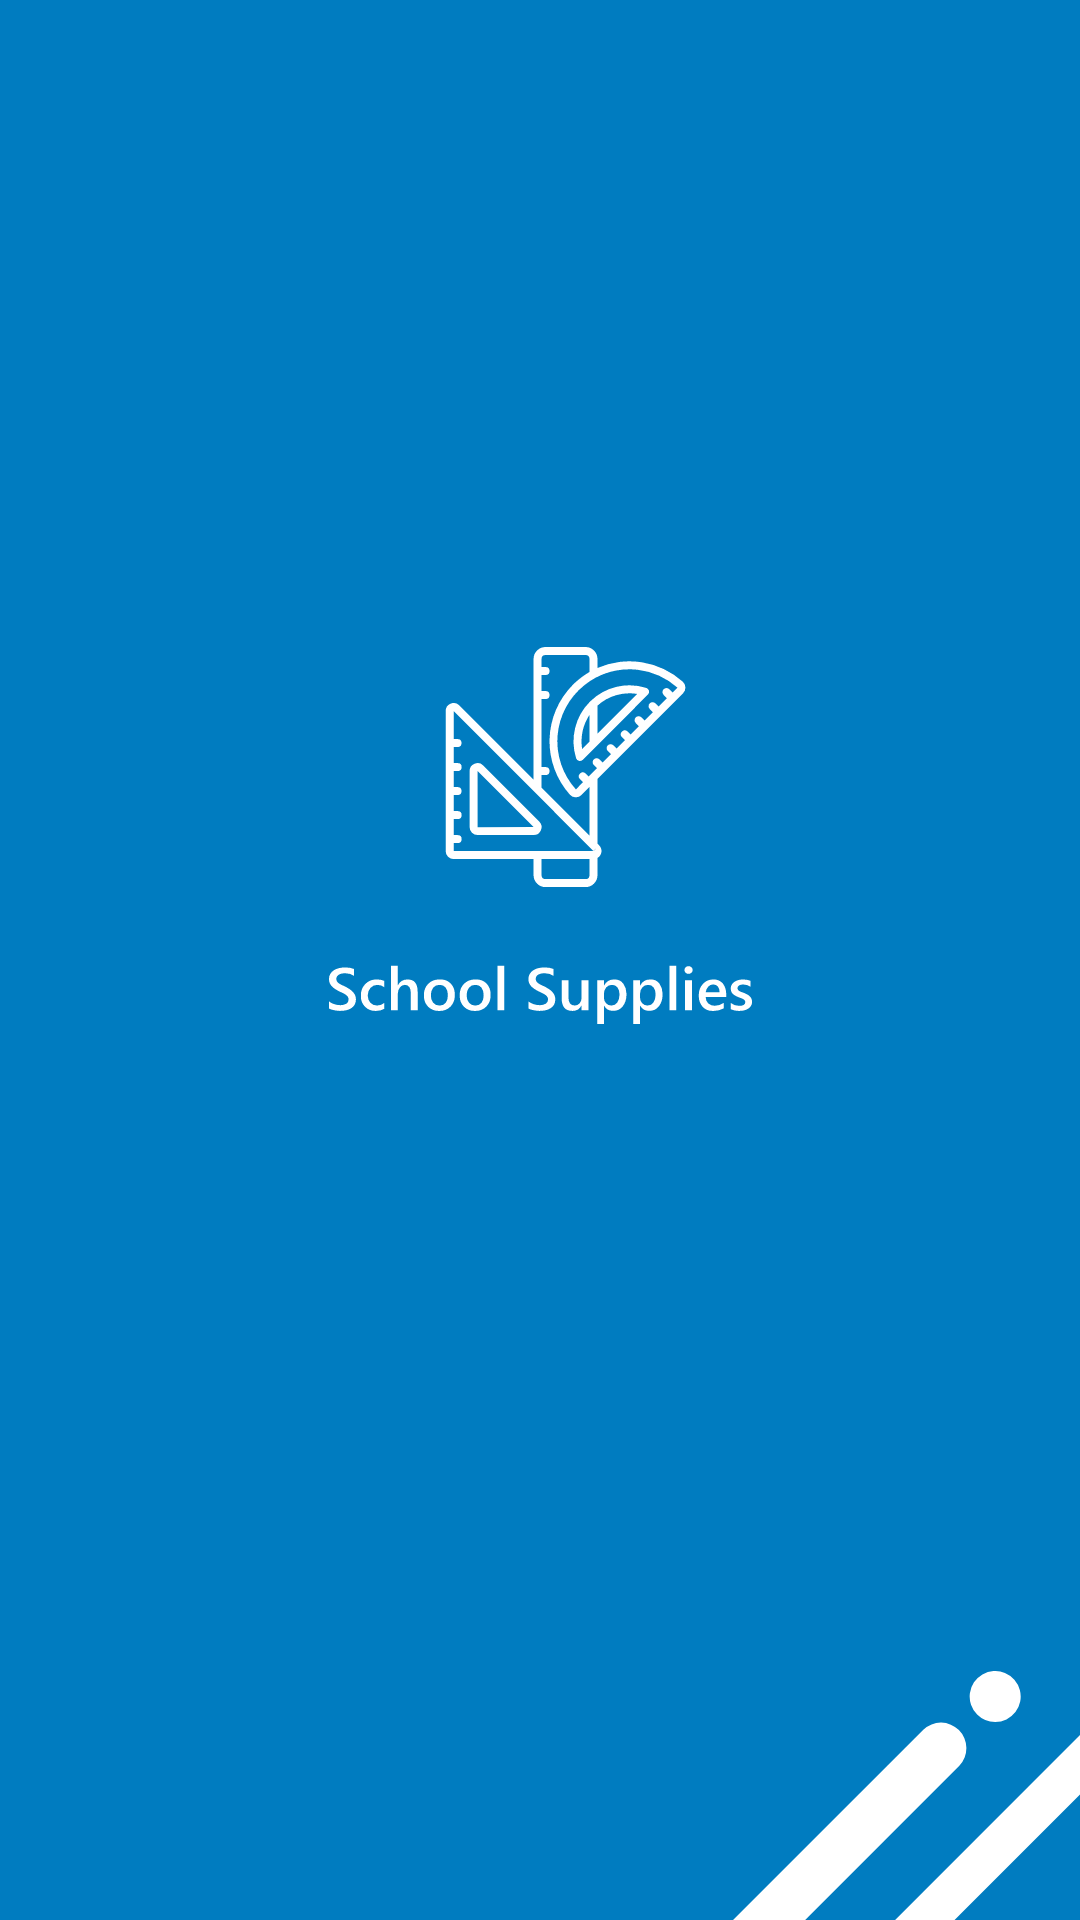

This screen was rendered from an Android layout file. Write that file and the resources it references.
<!-- AndroidManifest.xml: application theme Theme.SchoolSupplies -->
<!-- res/layout/activity_main.xml -->
<?xml version="1.0" encoding="utf-8"?>
<androidx.constraintlayout.widget.ConstraintLayout xmlns:android="http://schemas.android.com/apk/res/android"
    xmlns:app="http://schemas.android.com/apk/res-auto"
    xmlns:tools="http://schemas.android.com/tools"
    style="?attr/defAppForeground"
    android:layout_width="match_parent"
    android:layout_height="match_parent"
    tools:context=".ui.activities.main.MainActivity" >

    <ImageView
        android:id="@+id/imageView"
        android:layout_width="wrap_content"
        android:layout_height="wrap_content"
        android:src="@drawable/ic_foreground_splash_icon"
        app:layout_constraintBottom_toTopOf="@+id/imageView2"
        app:layout_constraintEnd_toEndOf="parent"
        app:layout_constraintStart_toStartOf="parent"
        app:layout_constraintTop_toTopOf="parent"
        android:contentDescription="@string/app_icon_des" />

    <ImageView
        android:id="@+id/imageView2"
        android:layout_width="wrap_content"
        android:layout_height="wrap_content"
        android:src="@drawable/ic_splash_line"
        app:layout_constraintBottom_toBottomOf="parent"
        app:layout_constraintEnd_toEndOf="parent"
        android:contentDescription="@string/splash_icon_des" />

</androidx.constraintlayout.widget.ConstraintLayout>
<!-- resources referenced by this layout -->
<resources>
  <!-- drawable ic_foreground_splash_icon: vector/xml drawable (drawable, 11023 chars, omitted) -->
  <!-- drawable ic_splash_line (drawable) -->
  <vector xmlns:android="http://schemas.android.com/apk/res/android"
      android:width="115.613dp"
      android:height="82.929dp"
      android:viewportWidth="115.613"
      android:viewportHeight="82.929">
    <path
        android:pathData="M54.013,82.929 L115.613,21.329L115.613,41.129L73.813,82.929ZM0.003,82.929 L63.403,19.529A8.5,8.5 0,0 1,75.413 31.553L24.041,82.929ZM81.343,14.511a8.5,8.5 0,1 1,6.01 2.489A8.5,8.5 0,0 1,81.343 14.511Z"
        android:fillColor="#fff"/>
  </vector>
  <string name="app_icon_des">AppIcon imageView des</string>
  <string name="splash_icon_des">Splash icon des</string>
  <style name="Theme.SchoolSupplies" parent="Theme.MaterialComponents.DayNight.DarkActionBar">
          
          <item name="colorPrimary">@color/color_primary_foreground_light</item>
          <item name="colorPrimaryVariant">?attr/colorPrimary</item>
          <item name="colorOnPrimary">@color/white</item>
          
          <item name="colorSecondary">@color/teal_200</item>
          <item name="colorSecondaryVariant">@color/teal_700</item>
          <item name="colorOnSecondary">@color/black</item>
          
          <item name="android:statusBarColor" tools:targetApi="l">?attr/colorPrimaryVariant</item>
          
          <item name="android:navigationBarColor">?attr/colorPrimaryVariant</item>
          
          <item name="defAppBackground">@style/defAppLightBackground</item>
          <item name="defAppForeground">@style/defAppLightForeground</item>
      </style>
  <color name="color_primary_foreground_light">#007cc0</color>
  <color name="white">#FFFFFFFF</color>
  <color name="teal_200">#FF03DAC5</color>
  <color name="teal_700">#FF018786</color>
  <color name="black">#FF000000</color>
  <style name="defAppLightBackground">
          
          <item name="android:background">@color/color_primary_background_light</item>
          <item name="android:backgroundTint">@color/color_primary_background_light</item>
      </style>
  <style name="defAppLightForeground">
          
          <item name="android:background">@color/color_primary_foreground_light</item>
          <item name="android:backgroundTint">@color/color_primary_foreground_light</item>
      </style>
  <color name="color_primary_background_light">#FFFFFF</color>
</resources>
